The GitHub repository shihabpk99/AI-Powered-Crop-Disease-Detection-System contains a labelled image folder "MasterDataset" with 14 categories: potato bacterial disease, potato fungal disease, potato healthy, potato late blight, rice blast, rice brown spot, rice healthy, rice sheath blight, rice tungro virus, wheat black point, wheat blast, wheat fusarium foot rot, wheat healthy, wheat leaf blight. Examples follow, each with its label.

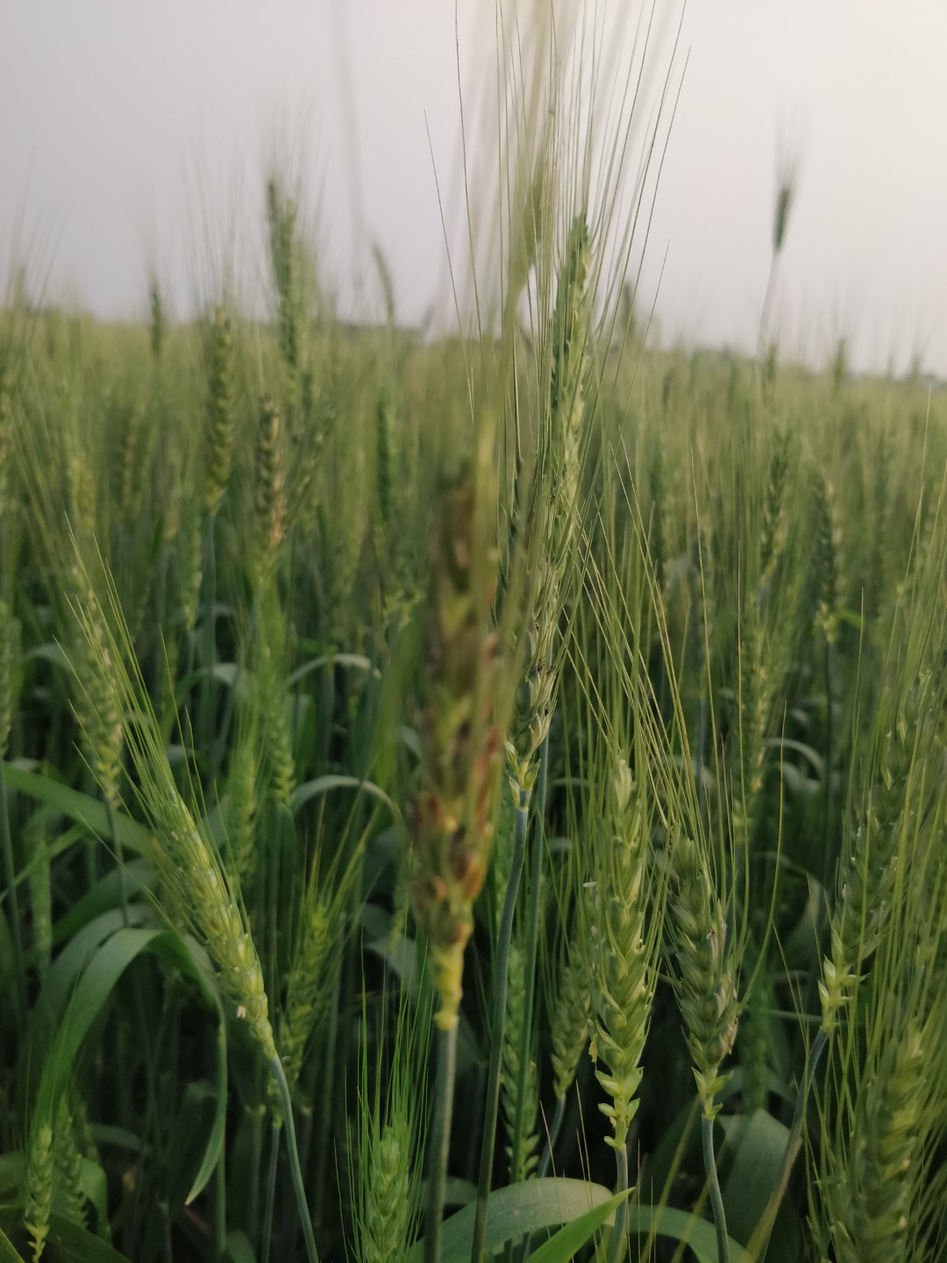
Label: wheat black point

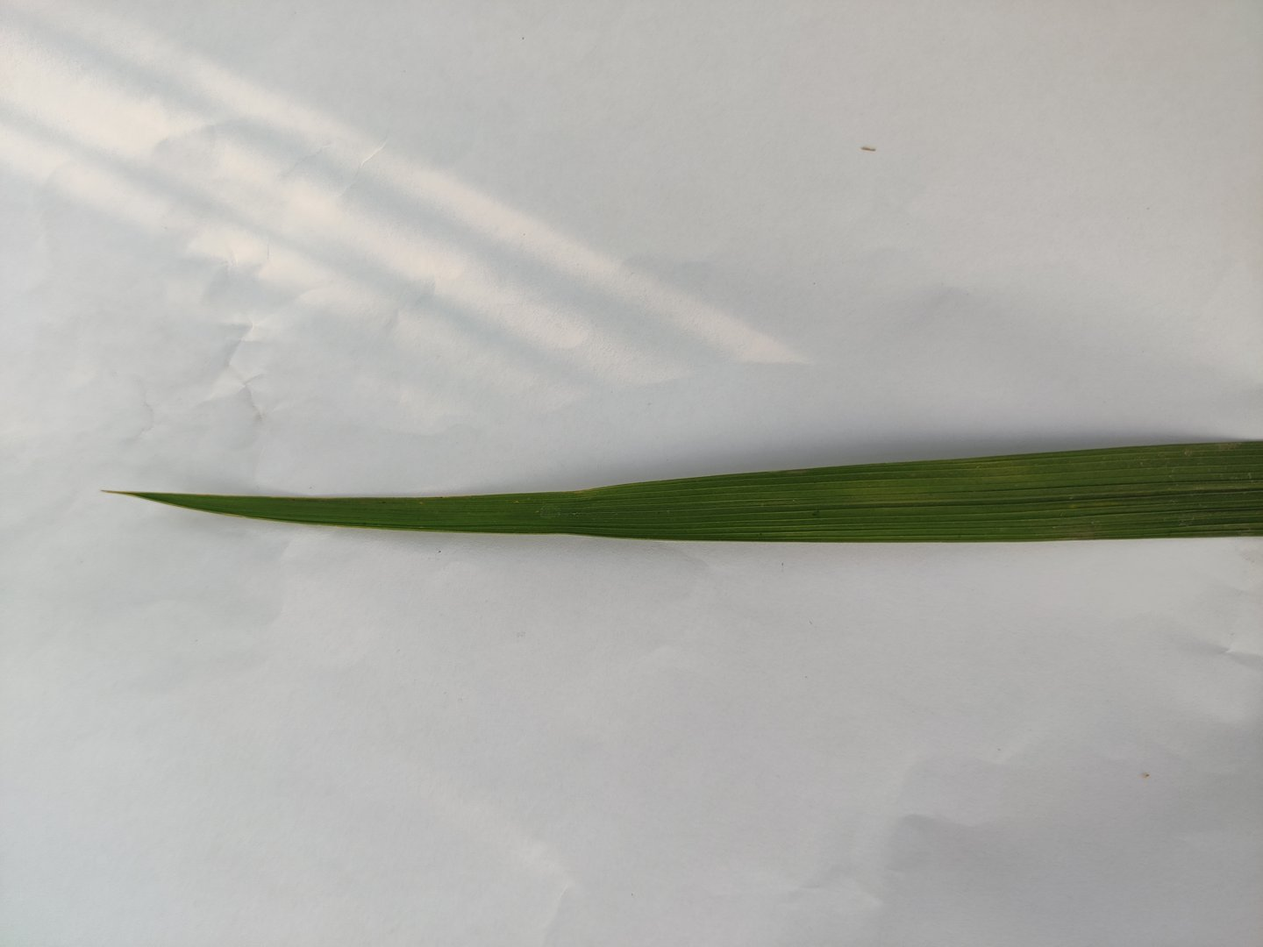
Label: rice sheath blight

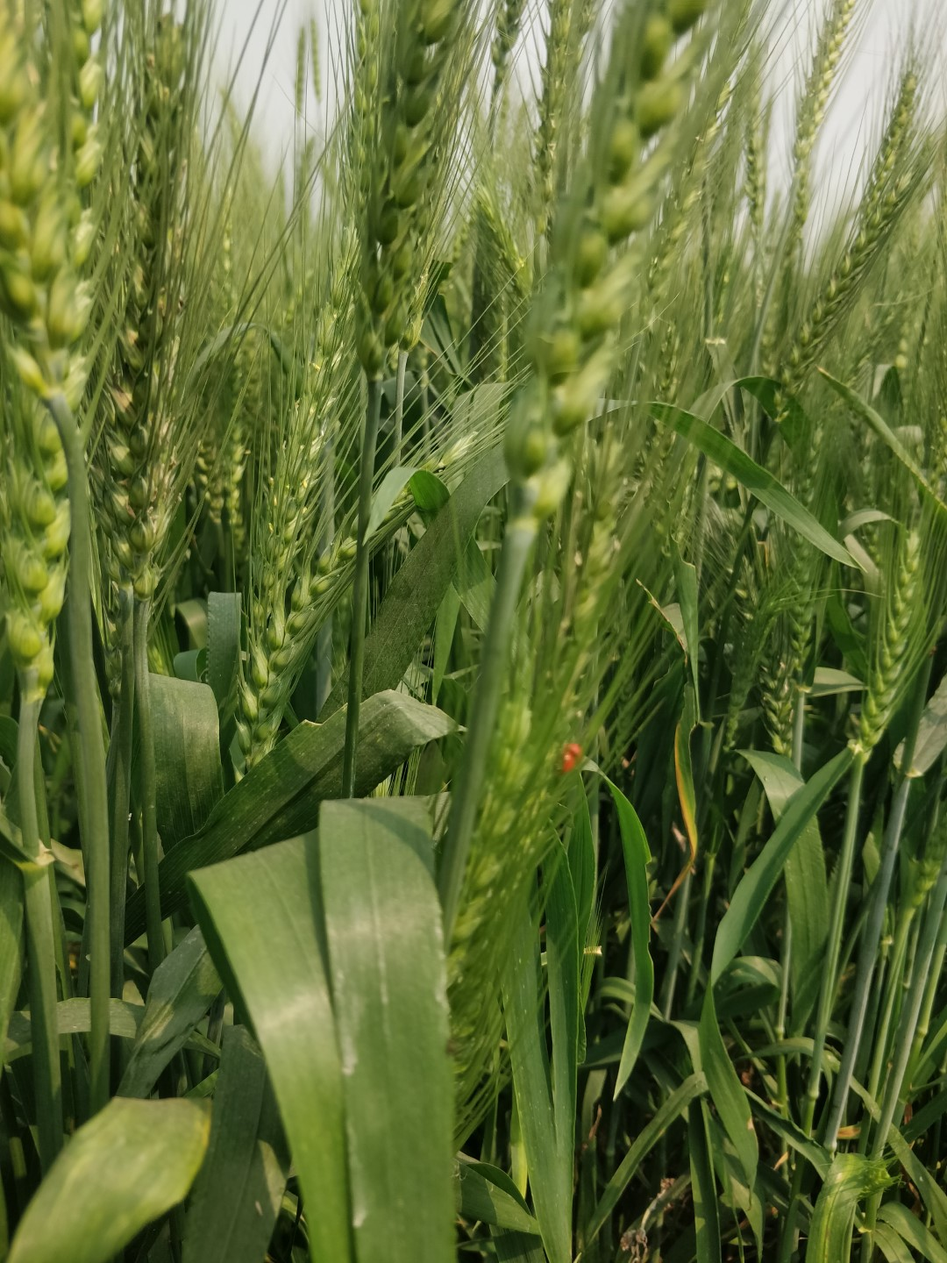
Label: wheat healthy

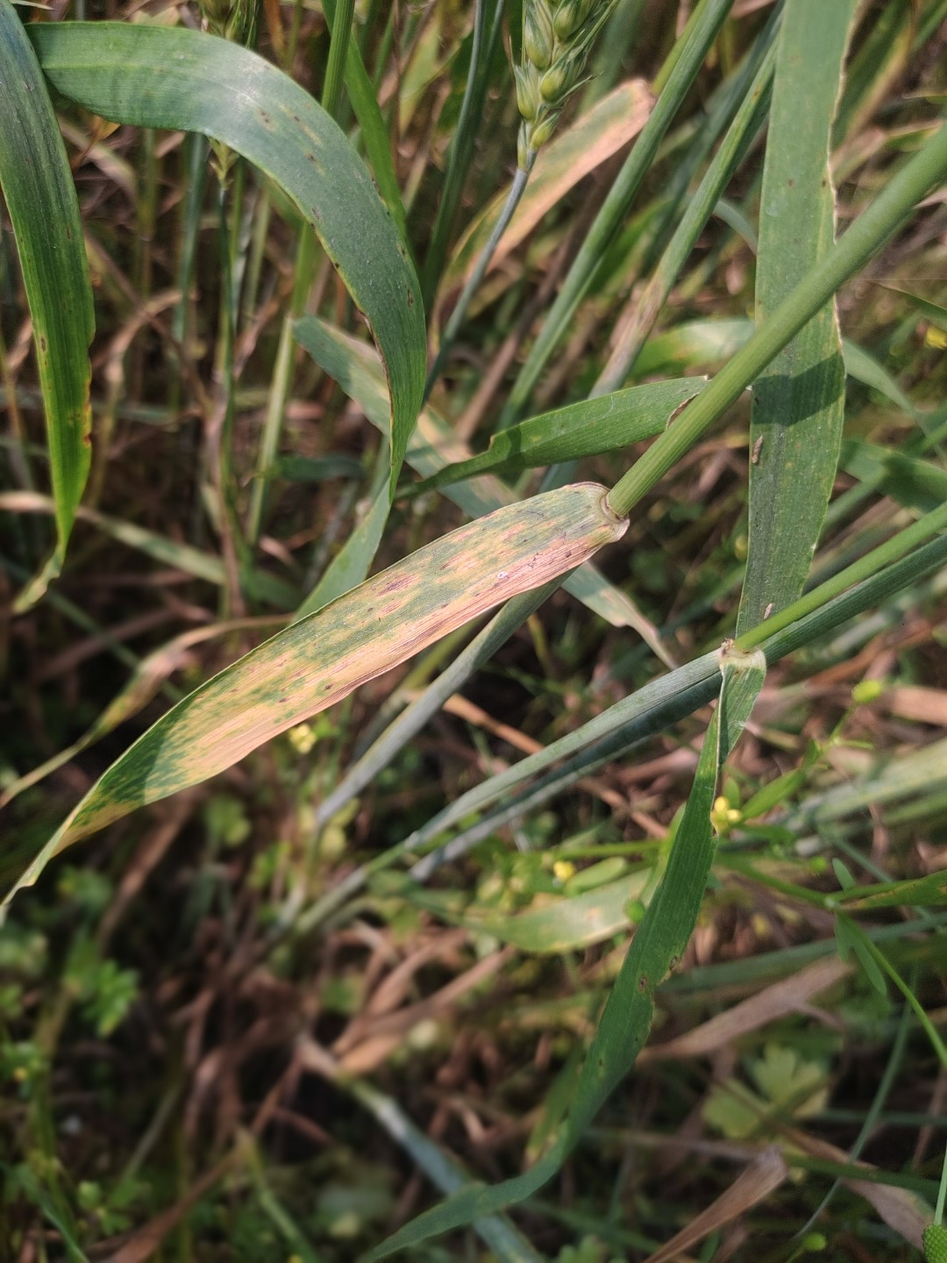
Label: wheat leaf blight

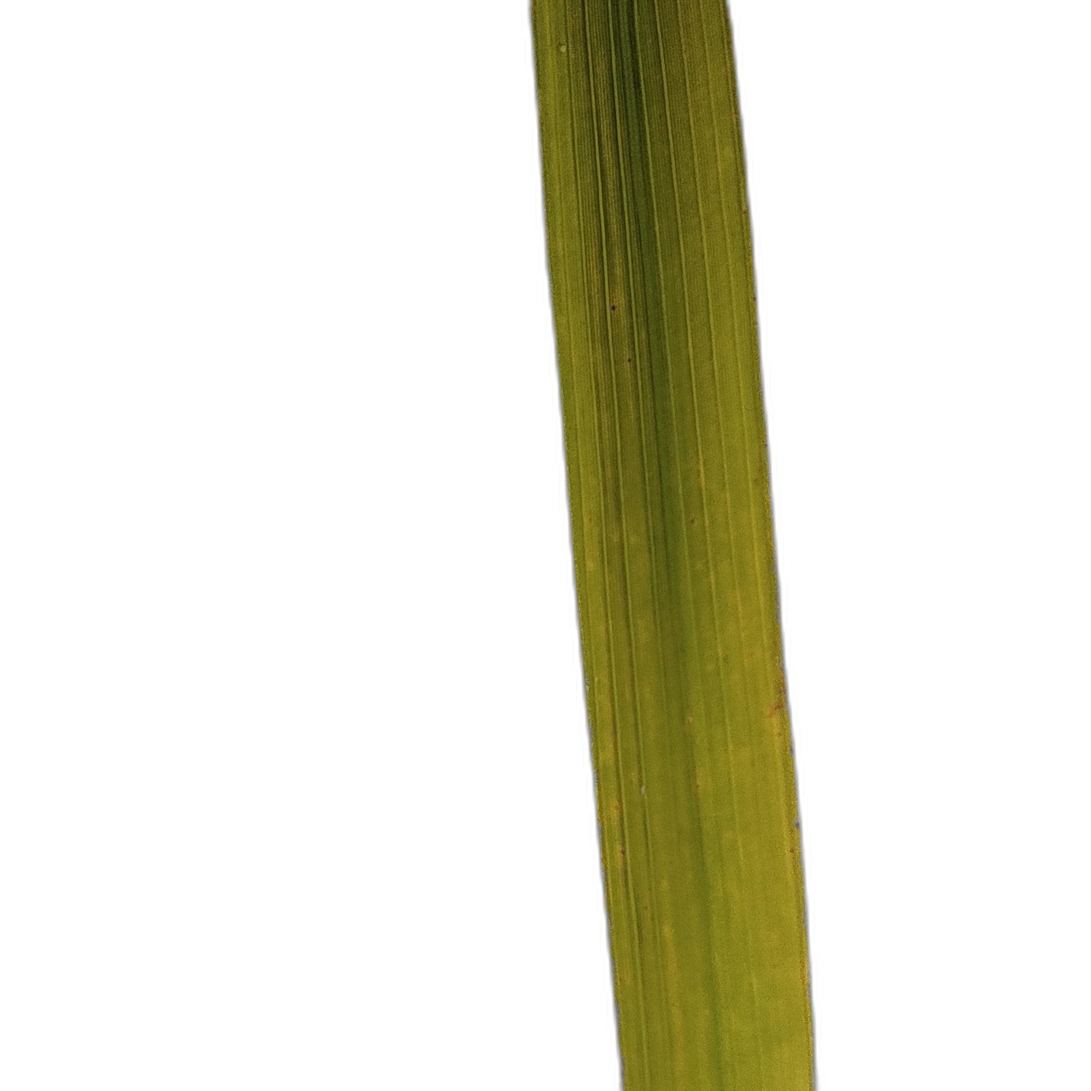
Label: rice tungro virus

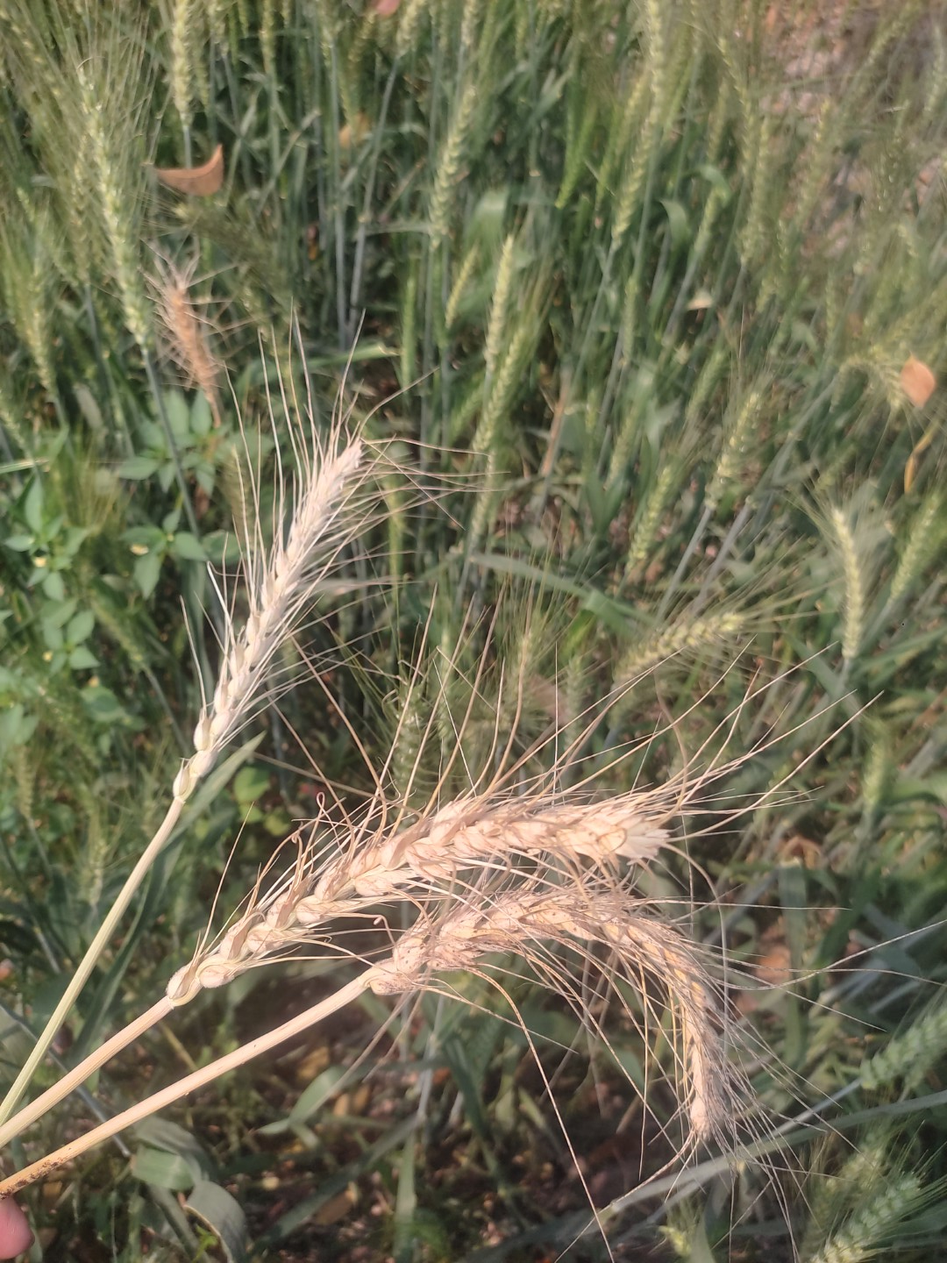
Label: wheat blast
